Run: headless pygame with SDL's dummy video driver; simulated clock (each Clock.tick advances the game by its frame time, no real sleeping); random seed 0; keys injected as events and as key.get_pressed() state; no mouse input.
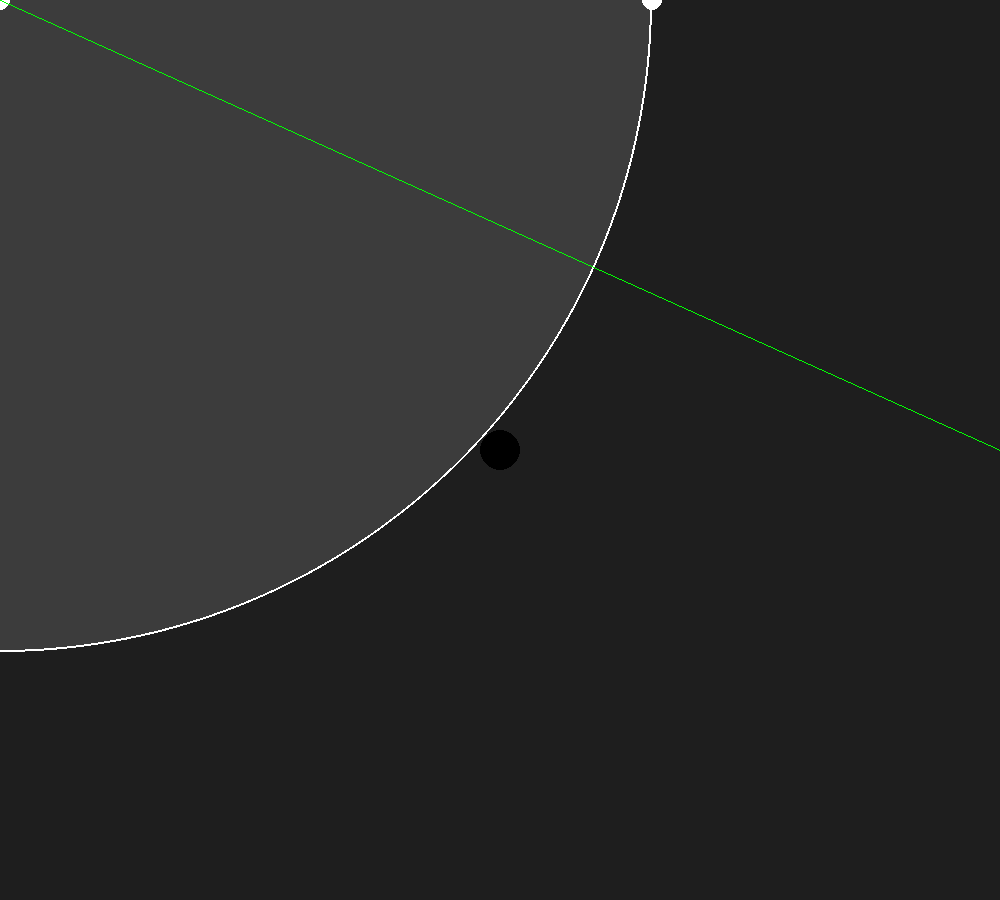
Frame 1 of 4 · flips 1–60 · no input
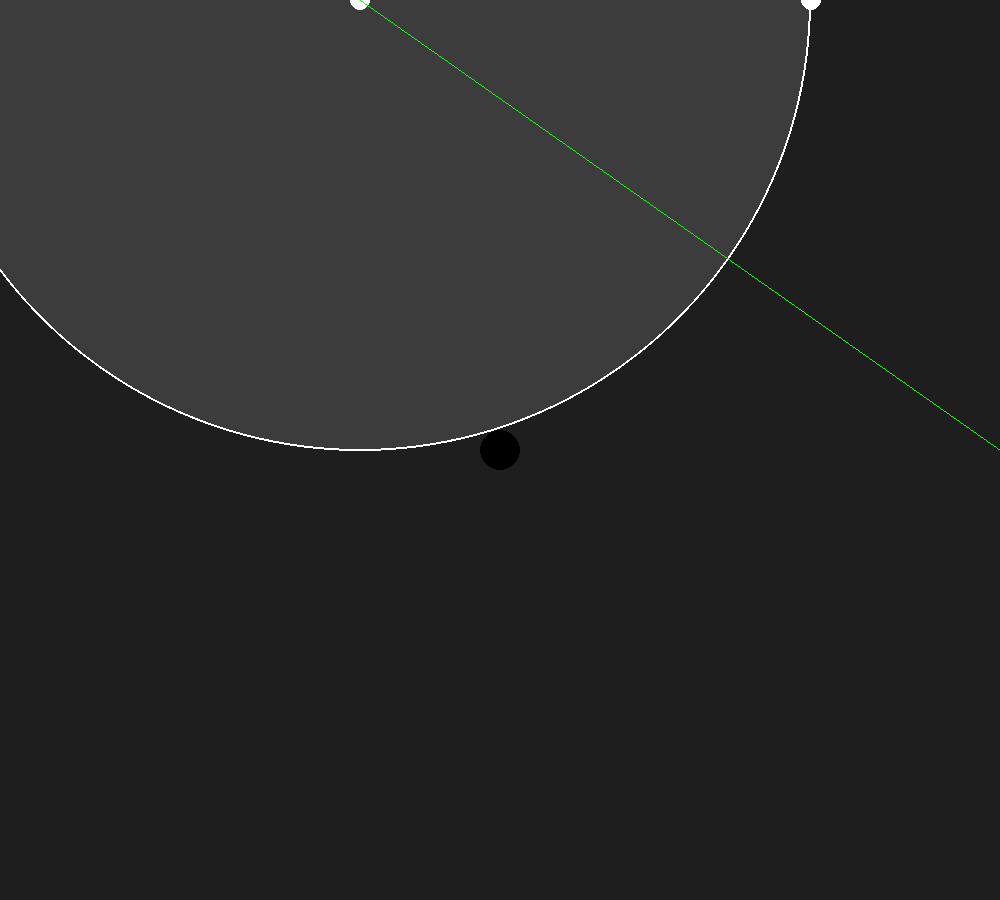
Frame 2 of 4 · flips 61–180 · tapped SPACE, RETURN · held RIGHT (→), D
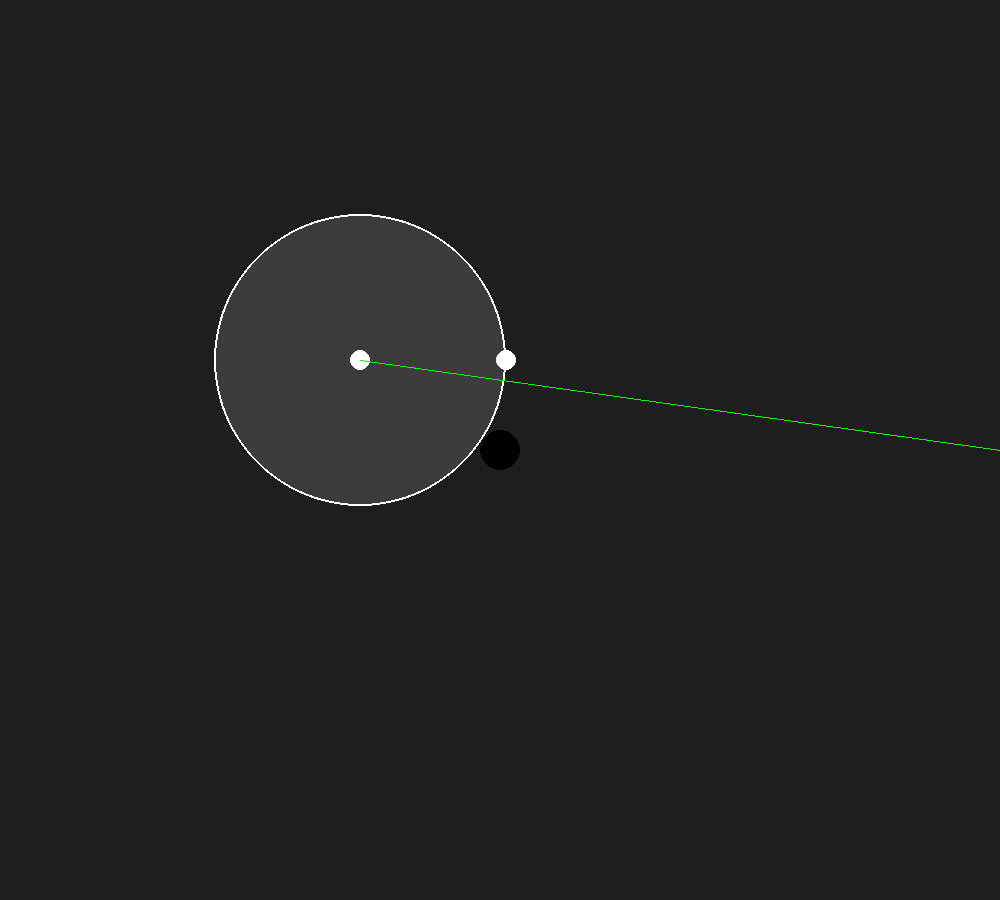
Frame 3 of 4 · flips 181–300 · held DOWN (↓), S
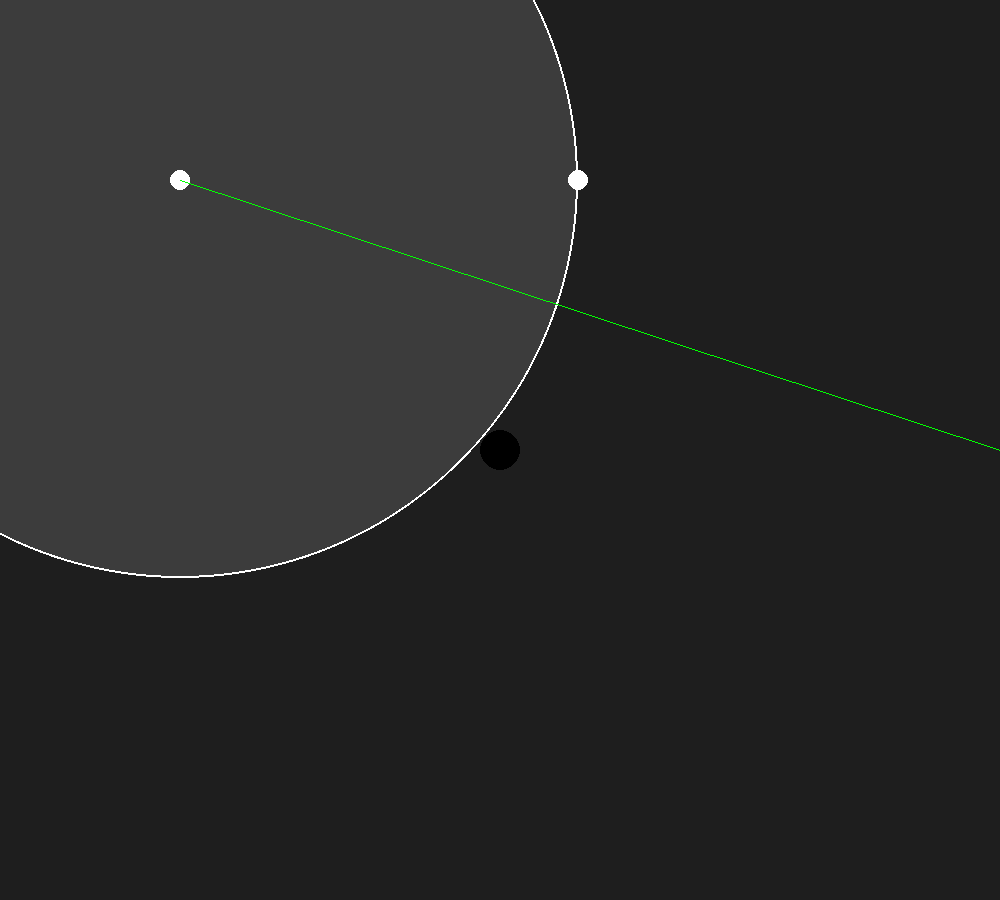
Frame 4 of 4 · flips 301–420 · held LEFT (←), A, UP (↑), W

The pygame program that drew these frames:

import pygame
import math

run = True

white = (255, 255, 255)
blue = (0, 0, 255)
red = (255, 0, 0)
dark_grey = (30, 30, 30)
black = (0, 0, 0)

width = 1000
height = 900


def length(v_1, v_2, distance_to_surface):
    value = 0
    for x in range(len(v_1)):
        value += math.pow(v_2[x] - v_1[x], 2)
    return math.sqrt(value) - distance_to_surface


def change_pos(pos, keys_pressed_var):
    speed = 3
    speed_count = 0
    if keys_pressed_var[pygame.K_w]:
        speed_count += 1
    if keys_pressed_var[pygame.K_a]:
        speed_count += 1
    if keys_pressed_var[pygame.K_s]:
        speed_count += 1
    if keys_pressed_var[pygame.K_d]:
        speed_count += 1

    if speed_count == 0:
        pass
    elif speed_count > 1:
        speed = speed / 2

    if keys_pressed_var[pygame.K_w]:
        pos = (pos[0], pos[1] - speed)
    if keys_pressed_var[pygame.K_a]:
        pos = (pos[0] - speed, pos[1])
    if keys_pressed_var[pygame.K_s]:
        pos = (pos[0], pos[1] + speed)
    if keys_pressed_var[pygame.K_d]:
        pos = (pos[0] + speed, pos[1])
    return pos


window = pygame.display.set_mode((width, height))
pygame.display.set_caption("Boids")

player_coords = (0, 0)
circle_coords = (500, 450)
laser_point = (1000, 450)

player_width = 10
circle_width = 20

fps = 120
clock = pygame.time.Clock()

while run:
    for this_event in pygame.event.get():
        if this_event.type == pygame.QUIT:
            run = False

    clock.tick(fps)

    keys_pressed = pygame.key.get_pressed()
    player_coords = change_pos(player_coords, keys_pressed)

    window.fill(dark_grey)

    point = length(player_coords, circle_coords, circle_width)

    pygame.draw.circle(window, (60, 60, 60), player_coords, point)  # greyed out circle
    pygame.draw.circle(window, white, player_coords, point, 2)  # outline

    pygame.draw.circle(window, white, player_coords, player_width)  # center circle
    pygame.draw.circle(window, black, circle_coords, circle_width)  # circle object

    pygame.draw.line(window, (0, 255, 0), player_coords, laser_point)

    point2 = length(player_coords, laser_point, 0)
    # print(point2)

    pygame.draw.circle(window, white, (player_coords[0] + point, player_coords[1]), player_width)  # center circle
    # print(player_coords, circle_width, laser_point, (player_coords[0] + point, player_coords[1]))

    pygame.display.update()

pygame.quit()
